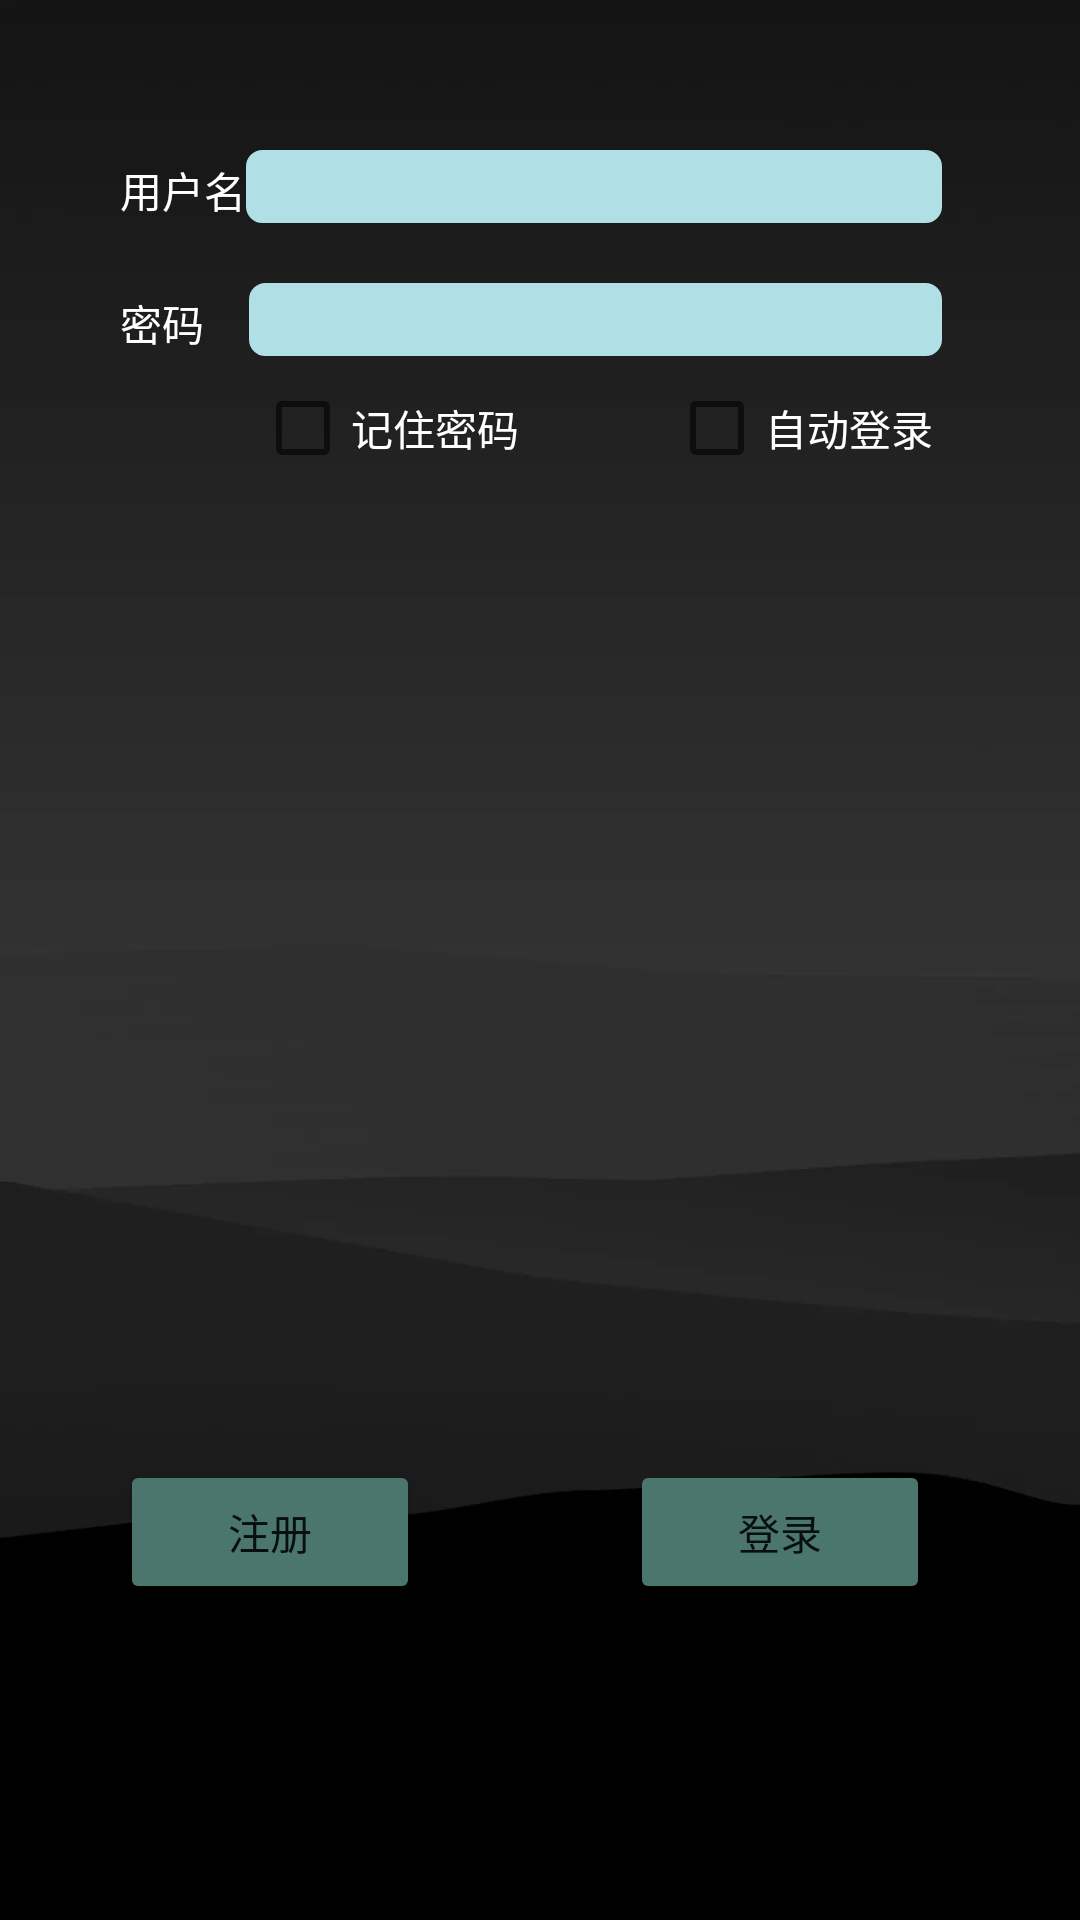

Here is an Android app screen rendered from its layout file. Give the layout XML and the strings, colors and styles it references.
<!-- AndroidManifest.xml: application theme Theme.XiangceDemo -->
<!-- res/layout/activity_login.xml -->
<?xml version="1.0" encoding="utf-8"?>
<LinearLayout xmlns:android="http://schemas.android.com/apk/res/android"
    xmlns:app="http://schemas.android.com/apk/res-auto"
    xmlns:tools="http://schemas.android.com/tools"
    android:layout_width="match_parent"
    android:layout_height="match_parent"
    android:orientation="vertical"
    android:background="@mipmap/bg_login"
    tools:context=".login">

    <LinearLayout
        android:layout_width="wrap_content"
        android:layout_height="wrap_content"
        android:layout_marginStart="40dp"
        android:layout_marginTop="50dp"
        >

        <TextView
            android:layout_width="wrap_content"
            android:layout_height="wrap_content"
            android:textColor="@color/white"
            android:text="用户名"
            />

        <EditText
            android:id="@+id/et_name"
            android:layout_width="232dp"
            android:layout_height="wrap_content"
            android:background="@drawable/edit_background"
            android:backgroundTint="#B0E0E6" />

    </LinearLayout>


    <LinearLayout
        android:layout_width="274dp"
        android:layout_height="wrap_content"
        android:layout_marginTop="20dp"
        android:layout_marginStart="40dp"
        >

        <TextView
            android:layout_width="43dp"
            android:layout_height="wrap_content"
            android:text="密码"
            android:textColor="@color/white" />

        <EditText
            android:id="@+id/et_pwd"
            android:layout_width="match_parent"
            android:layout_height="wrap_content"
            android:background="@drawable/edit_background"
            android:backgroundTint="#B0E0E6"
            android:password="true" />

    </LinearLayout>


    <LinearLayout
        android:layout_width="match_parent"
        android:layout_height="wrap_content"
        android:orientation="horizontal"
        android:layout_marginStart="85dp">

        <CheckBox
            android:layout_width="wrap_content"
            android:layout_height="wrap_content"
            android:id="@+id/cb_rememberpwd"
            android:textColor="@color/white"
            android:text="记住密码"
            />

        <CheckBox
            android:id="@+id/cb_autologin"
            android:layout_width="wrap_content"
            android:layout_height="wrap_content"
            android:textColor="@color/white"
            android:layout_marginStart="50dp"
            android:text="自动登录" />

    </LinearLayout>

    <LinearLayout
        android:layout_width="match_parent"
        android:layout_height="wrap_content"
        android:layout_marginTop="320dp"
        android:orientation="horizontal">

        <Button
            android:id="@+id/bt_register"
            android:layout_width="100dp"
            android:layout_height="wrap_content"
            android:layout_marginStart="40dp"
            android:backgroundTint="#4A766E"
            android:text="注册" />

        <Button
            android:id="@+id/bt_login"
            android:layout_width="100dp"
            android:layout_height="wrap_content"
            android:layout_marginStart="70dp"
            android:backgroundTint="#4A766E"
            android:text="登录" />


    </LinearLayout>

</LinearLayout>
<!-- resources referenced by this layout -->
<resources>
  <color name="white">#FFFFFFFF</color>
  <!-- drawable edit_background (drawable) -->
  <?xml version="1.0" encoding="utf-8"?>
  <selector xmlns:android="http://schemas.android.com/apk/res/android">
      <item>
          <shape
              android:shape="rectangle">
              <solid android:color="#efefef"/>
              <corners android:radius="5dp"/>
              <stroke
                  android:width="1dp"
                  android:color="#505050"/>
          </shape>
      </item>
  
  </selector>
  <!-- mipmap bg_login: webp bitmap (mipmap-hdpi, 5908 bytes) -->
  <style name="Theme.XiangceDemo" parent="Theme.MaterialComponents.DayNight.DarkActionBar">
          
          <item name="colorPrimary">@color/purple_500</item>
          <item name="colorPrimaryVariant">@color/purple_700</item>
          <item name="colorOnPrimary">@color/white</item>
          
          <item name="colorSecondary">@color/teal_200</item>
          <item name="colorSecondaryVariant">@color/teal_700</item>
          <item name="colorOnSecondary">@color/black</item>
          
          <item name="android:statusBarColor" tools:targetApi="l">?attr/colorPrimaryVariant</item>
          
      </style>
  <color name="purple_500">#FF6200EE</color>
  <color name="purple_700">#FF3700B3</color>
  <color name="teal_200">#FF03DAC5</color>
  <color name="teal_700">#FF018786</color>
  <color name="black">#FF000000</color>
</resources>
